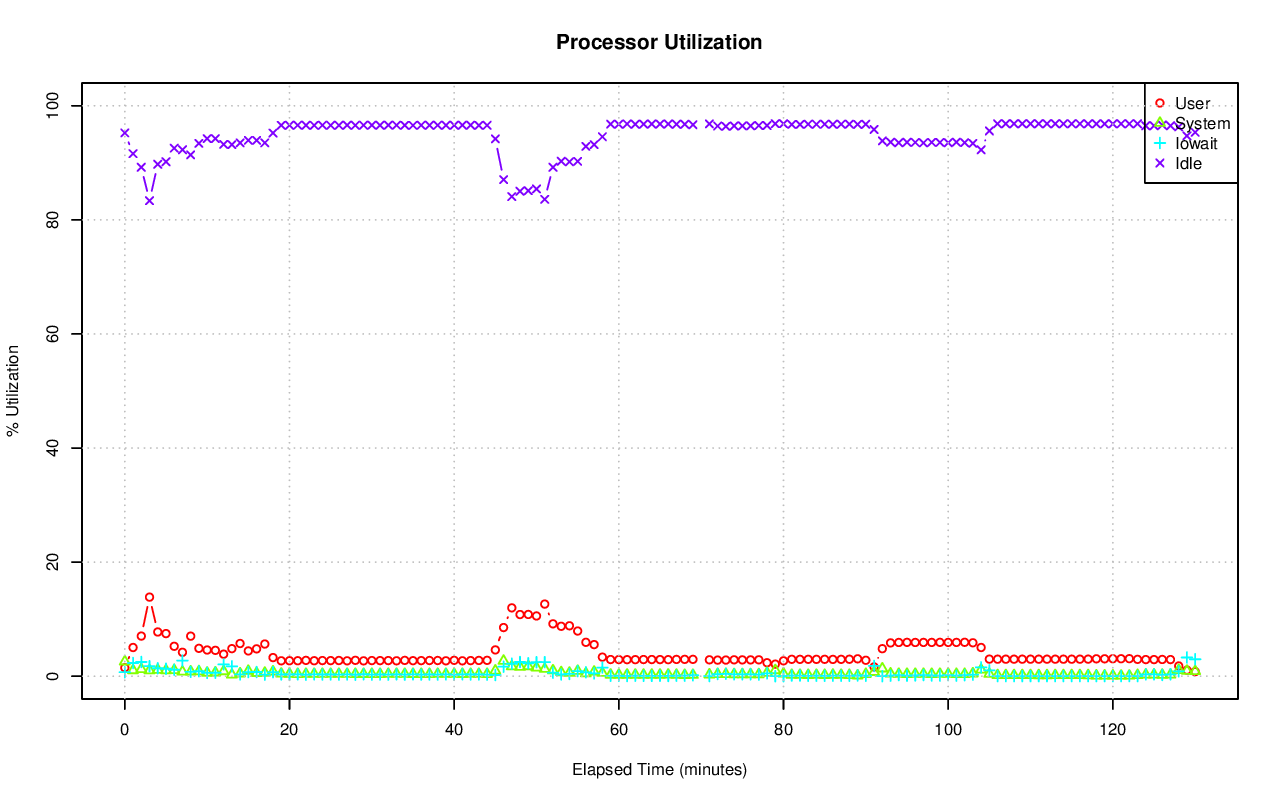

The data file committed next to this chart (first rows):
# hostname; interval; timestamp; CPU; %user; %nice; %system; %iowait; %steal; %idle
ip-10-145-11-135.us-west-1.compute.inter…; 60; 1439983434; -1; 1.48; 0.00; 2.56; 0.70; 0.01; 95.25
ip-10-145-11-135.us-west-1.compute.inter…; 60; 1439983434; 0; 1.47; 0.00; 0.20; 0.15; 0.00; 98.18
ip-10-145-11-135.us-west-1.compute.inter…; 60; 1439983434; 1; 1.84; 0.00; 0.32; 0.07; 0.00; 97.78
ip-10-145-11-135.us-west-1.compute.inter…; 60; 1439983434; 2; 0.00; 0.00; 0.00; 0.00; 0.00; 100
ip-10-145-11-135.us-west-1.compute.inter…; 60; 1439983434; 3; 1.03; 0.00; 0.15; 0.00; 0.00; 98.82
ip-10-145-11-135.us-west-1.compute.inter…; 60; 1439983434; 4; 0.27; 0.00; 0.08; 0.02; 0.00; 99.63
ip-10-145-11-135.us-west-1.compute.inter…; 60; 1439983434; 5; 0.00; 0.00; 0.02; 0.03; 0.00; 99.95
ip-10-145-11-135.us-west-1.compute.inter…; 60; 1439983434; 6; 0.00; 0.00; 0.02; 0.00; 0.00; 99.98
ip-10-145-11-135.us-west-1.compute.inter…; 60; 1439983434; 7; 0.00; 0.00; 0.00; 0.00; 0.00; 100
ip-10-145-11-135.us-west-1.compute.inter…; 60; 1439983434; 8; 3.83; 0.00; 0.77; 1.44; 0.00; 93.97
ip-10-145-11-135.us-west-1.compute.inter…; 60; 1439983434; 9; 2.88; 0.00; 0.59; 0.77; 0.00; 95.77
ip-10-145-11-135.us-west-1.compute.inter…; 60; 1439983434; 10; 1.94; 0.00; 0.50; 0.77; 0.00; 96.79
ip-10-145-11-135.us-west-1.compute.inter…; 60; 1439983434; 11; 0.20; 0.00; 0.13; 0.08; 0.00; 99.58
ip-10-145-11-135.us-west-1.compute.inter…; 60; 1439983434; 12; 0.22; 0.00; 9.89; 0.10; 0.00; 89.79
ip-10-145-11-135.us-west-1.compute.inter…; 60; 1439983434; 13; 7.01; 0.00; 60.41; 5.08; 0.02; 27.48
ip-10-145-11-135.us-west-1.compute.inter…; 60; 1439983434; 14; 6.12; 0.00; 1.41; 2.80; 0.02; 89.65
ip-10-145-11-135.us-west-1.compute.inter…; 60; 1439983434; 15; 6.05; 0.00; 1.46; 2.04; 0.02; 90.43
ip-10-145-11-135.us-west-1.compute.inter…; 60; 1439983434; 16; 0.02; 0.00; 0.02; 0.00; 0.00; 99.97
ip-10-145-11-135.us-west-1.compute.inter…; 60; 1439983434; 17; 0.58; 0.00; 0.18; 0.02; 0.00; 99.22
ip-10-145-11-135.us-west-1.compute.inter…; 60; 1439983434; 18; 0.02; 0.00; 0.05; 0.02; 0.00; 99.92
ip-10-145-11-135.us-west-1.compute.inter…; 60; 1439983434; 19; 0.02; 0.00; 0.02; 0.00; 0.00; 99.97
ip-10-145-11-135.us-west-1.compute.inter…; 60; 1439983434; 20; 1.25; 0.00; 0.30; 0.03; 0.00; 98.41
ip-10-145-11-135.us-west-1.compute.inter…; 60; 1439983434; 21; 0.00; 0.00; 0.00; 0.02; 0.00; 99.98
ip-10-145-11-135.us-west-1.compute.inter…; 60; 1439983434; 22; 0.88; 0.00; 0.10; 0.02; 0.00; 99.00
ip-10-145-11-135.us-west-1.compute.inter…; 60; 1439983434; 23; 0.02; 0.00; 0.03; 0.02; 0.00; 99.93
ip-10-145-11-135.us-west-1.compute.inter…; 60; 1439983434; 24; 1.79; 0.00; 0.23; 0.02; 0.00; 97.96
ip-10-145-11-135.us-west-1.compute.inter…; 60; 1439983434; 25; 0.18; 0.00; 0.05; 0.00; 0.00; 99.77
ip-10-145-11-135.us-west-1.compute.inter…; 60; 1439983434; 26; 0.02; 0.00; 0.02; 0.02; 0.00; 99.95
ip-10-145-11-135.us-west-1.compute.inter…; 60; 1439983434; 27; 0.07; 0.00; 0.03; 0.02; 0.00; 99.88
ip-10-145-11-135.us-west-1.compute.inter…; 60; 1439983434; 28; 9.58; 0.00; 5.22; 9.21; 0.07; 75.92
ip-10-145-11-135.us-west-1.compute.inter…; 60; 1439983434; 29; 0.15; 0.00; 0.07; 0.02; 0.00; 99.77
ip-10-145-11-135.us-west-1.compute.inter…; 60; 1439983434; 30; 0.07; 0.00; 0.02; 0.07; 0.00; 99.85
ip-10-145-11-135.us-west-1.compute.inter…; 60; 1439983434; 31; 0.23; 0.00; 0.07; 0.00; 0.00; 99.70
ip-10-145-11-135.us-west-1.compute.inter…; 60; 1439983494; -1; 5.03; 0.00; 1.03; 2.31; 0.01; 91.61
ip-10-145-11-135.us-west-1.compute.inter…; 60; 1439983494; 0; 4.47; 0.00; 0.65; 0.57; 0.02; 94.29
ip-10-145-11-135.us-west-1.compute.inter…; 60; 1439983494; 1; 1.82; 0.00; 0.25; 0.17; 0.02; 97.75
ip-10-145-11-135.us-west-1.compute.inter…; 60; 1439983494; 2; 0.65; 0.00; 0.05; 0.00; 0.00; 99.30
ip-10-145-11-135.us-west-1.compute.inter…; 60; 1439983494; 3; 0.02; 0.00; 0.02; 0.00; 0.00; 99.97
ip-10-145-11-135.us-west-1.compute.inter…; 60; 1439983494; 4; 0.00; 0.00; 0.00; 0.00; 0.02; 99.98
ip-10-145-11-135.us-west-1.compute.inter…; 60; 1439983494; 5; 0.00; 0.00; 0.00; 0.00; 0.00; 100
ip-10-145-11-135.us-west-1.compute.inter…; 60; 1439983494; 6; 0.50; 0.00; 0.07; 0.02; 0.00; 99.42
ip-10-145-11-135.us-west-1.compute.inter…; 60; 1439983494; 7; 0.00; 0.00; 0.00; 0.00; 0.00; 100
ip-10-145-11-135.us-west-1.compute.inter…; 60; 1439983494; 8; 18.13; 0.00; 3.30; 3.80; 0.03; 74.73
ip-10-145-11-135.us-west-1.compute.inter…; 60; 1439983494; 9; 13.65; 0.00; 2.40; 2.37; 0.02; 81.56
ip-10-145-11-135.us-west-1.compute.inter…; 60; 1439983494; 10; 7.03; 0.00; 1.37; 1.84; 0.02; 89.74
ip-10-145-11-135.us-west-1.compute.inter…; 60; 1439983494; 11; 1.44; 0.00; 0.53; 0.28; 0.00; 97.75
ip-10-145-11-135.us-west-1.compute.inter…; 60; 1439983494; 12; 2.04; 0.00; 0.47; 0.30; 0.00; 97.20
ip-10-145-11-135.us-west-1.compute.inter…; 60; 1439983494; 13; 21.10; 0.00; 5.14; 14.78; 0.03; 58.95
ip-10-145-11-135.us-west-1.compute.inter…; 60; 1439983494; 14; 23.40; 0.00; 4.86; 9.37; 0.03; 62.33
ip-10-145-11-135.us-west-1.compute.inter…; 60; 1439983494; 15; 21.97; 0.00; 4.24; 6.61; 0.03; 67.15
ip-10-145-11-135.us-west-1.compute.inter…; 60; 1439983494; 16; 0.02; 0.00; 0.00; 0.00; 0.00; 99.98
ip-10-145-11-135.us-west-1.compute.inter…; 60; 1439983494; 17; 0.32; 0.00; 0.05; 0.00; 0.00; 99.63
ip-10-145-11-135.us-west-1.compute.inter…; 60; 1439983494; 18; 0.00; 0.00; 0.00; 0.00; 0.00; 100
ip-10-145-11-135.us-west-1.compute.inter…; 60; 1439983494; 19; 0.00; 0.00; 0.00; 0.00; 0.00; 100
ip-10-145-11-135.us-west-1.compute.inter…; 60; 1439983494; 20; 0.00; 0.00; 0.00; 0.00; 0.00; 100
ip-10-145-11-135.us-west-1.compute.inter…; 60; 1439983494; 21; 0.00; 0.00; 0.00; 0.00; 0.00; 100
ip-10-145-11-135.us-west-1.compute.inter…; 60; 1439983494; 22; 0.00; 0.00; 0.00; 0.00; 0.00; 100
ip-10-145-11-135.us-west-1.compute.inter…; 60; 1439983494; 23; 0.00; 0.00; 0.00; 0.00; 0.00; 100
ip-10-145-11-135.us-west-1.compute.inter…; 60; 1439983494; 24; 0.60; 0.00; 0.10; 0.07; 0.00; 99.23
ip-10-145-11-135.us-west-1.compute.inter…; 60; 1439983494; 25; 2.09; 0.00; 0.42; 0.18; 0.00; 97.31
... 4,230 more rows
